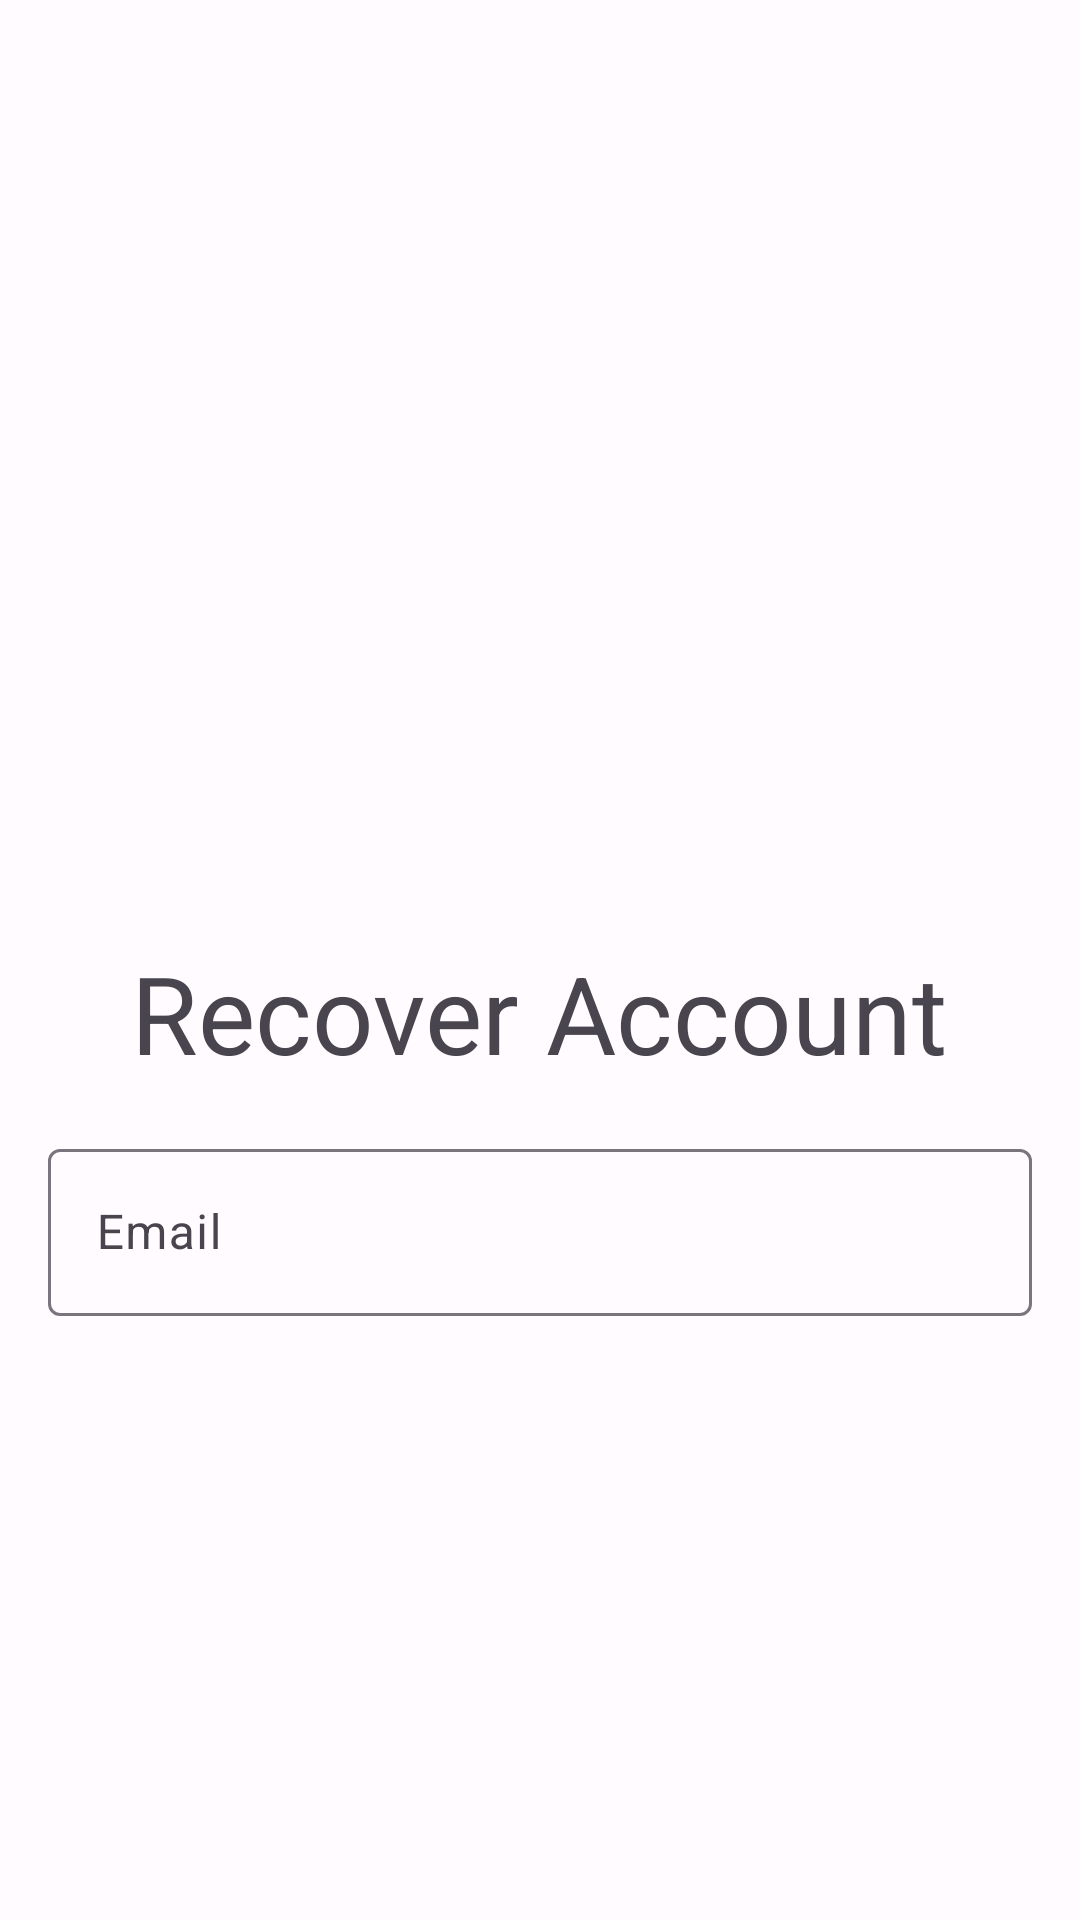

Android layout source for this screen:
<!-- AndroidManifest.xml: application theme AppTheme -->
<!-- res/layout/forgot_pass.xml -->
<?xml version="1.0" encoding="utf-8"?>
<androidx.constraintlayout.widget.ConstraintLayout xmlns:android="http://schemas.android.com/apk/res/android"
    xmlns:app="http://schemas.android.com/apk/res-auto"
    xmlns:tools="http://schemas.android.com/tools"
    android:layout_width="match_parent"
    android:layout_height="match_parent"
    android:layout_gravity="center">

    <ImageView
        android:id="@+id/imageView"
        android:layout_width="170dp"
        android:layout_height="204dp"
        android:layout_marginTop="28dp"
        android:adjustViewBounds="true"
        android:scaleType="centerCrop"
        app:layout_constraintEnd_toEndOf="parent"
        app:layout_constraintHorizontal_bias="0.497"
        app:layout_constraintStart_toStartOf="parent"
        app:layout_constraintTop_toTopOf="parent"
        app:srcCompat="@drawable/ic_launcher_icon_foreground"
        app:tint="@color/seed" />

    <TextView
        android:id="@+id/textView8"
        android:layout_width="wrap_content"
        android:layout_height="wrap_content"
        android:text="Recover Account"
        android:textSize="36sp"
        app:layout_constraintBottom_toBottomOf="parent"
        app:layout_constraintEnd_toEndOf="parent"
        app:layout_constraintHorizontal_bias="0.498"
        app:layout_constraintStart_toStartOf="parent"
        app:layout_constraintTop_toBottomOf="@id/imageView"
        app:layout_constraintVertical_bias="0.226" />
    <com.google.android.material.textfield.TextInputLayout
        android:id="@+id/forgotPasswordEmailParent"
        android:layout_width="match_parent"
        android:layout_height="wrap_content"
        android:hint="Email"
        app:layout_constraintTop_toBottomOf="@+id/textView8"
        app:layout_constraintStart_toStartOf="parent"
        android:layout_margin="16dp"
        >

        <com.google.android.material.textfield.TextInputEditText
            android:id="@+id/forgotPasswordEmail"
            android:layout_width="match_parent"
            android:layout_height="wrap_content"
            android:textColorHint="#616161" />

    </com.google.android.material.textfield.TextInputLayout>


    <Button
        android:id="@+id/recover_button"
        android:layout_width="wrap_content"
        android:layout_height="wrap_content"
        android:layout_marginTop="56dp"
        android:layout_marginBottom="156dp"
        android:text="Change Password"
        app:layout_constraintBottom_toBottomOf="parent"
        app:layout_constraintEnd_toEndOf="parent"
        app:layout_constraintHorizontal_bias="0.51"
        app:layout_constraintStart_toStartOf="parent"
        app:layout_constraintTop_toBottomOf="@+id/forgotPasswordEmailParent"
        app:layout_constraintVertical_bias="0.0" />
</androidx.constraintlayout.widget.ConstraintLayout>
<!-- resources referenced by this layout -->
<resources>
  <color name="seed">#6746c9</color>
  <style name="AppTheme" parent="Theme.Material3.Light.NoActionBar">
          <item name="colorPrimary">@color/md_theme_light_primary</item>
          <item name="colorOnPrimary">@color/md_theme_light_onPrimary</item>
          <item name="colorPrimaryContainer">@color/md_theme_light_primaryContainer</item>
          <item name="colorOnPrimaryContainer">@color/md_theme_light_onPrimaryContainer</item>
          <item name="colorSecondary">@color/md_theme_light_secondary</item>
          <item name="colorOnSecondary">@color/md_theme_light_onSecondary</item>
          <item name="colorSecondaryContainer">@color/md_theme_light_secondaryContainer</item>
          <item name="colorOnSecondaryContainer">@color/md_theme_light_onSecondaryContainer</item>
          <item name="colorTertiary">@color/md_theme_light_tertiary</item>
          <item name="colorOnTertiary">@color/md_theme_light_onTertiary</item>
          <item name="colorTertiaryContainer">@color/md_theme_light_tertiaryContainer</item>
          <item name="colorOnTertiaryContainer">@color/md_theme_light_onTertiaryContainer</item>
          <item name="colorError">@color/md_theme_light_error</item>
          <item name="colorErrorContainer">@color/md_theme_light_errorContainer</item>
          <item name="colorOnError">@color/md_theme_light_onError</item>
          <item name="colorOnErrorContainer">@color/md_theme_light_onErrorContainer</item>
          <item name="android:colorBackground">@color/md_theme_light_background</item>
          <item name="colorOnBackground">@color/md_theme_light_onBackground</item>
          <item name="colorSurface">@color/md_theme_light_surface</item>
          <item name="colorOnSurface">@color/md_theme_light_onSurface</item>
          <item name="colorSurfaceVariant">@color/md_theme_light_surfaceVariant</item>
          <item name="colorOnSurfaceVariant">@color/md_theme_light_onSurfaceVariant</item>
          <item name="colorOutline">@color/md_theme_light_outline</item>
          <item name="colorOnSurfaceInverse">@color/md_theme_light_inverseOnSurface</item>
          <item name="colorSurfaceInverse">@color/md_theme_light_inverseSurface</item>
          <item name="colorPrimaryInverse">@color/md_theme_light_inversePrimary</item>
      </style>
  <color name="md_theme_light_primary">#6645C8</color>
  <color name="md_theme_light_onPrimary">#FFFFFF</color>
  <color name="md_theme_light_primaryContainer">#E7DEFF</color>
  <color name="md_theme_light_onPrimaryContainer">#20005F</color>
  <color name="md_theme_light_secondary">#615B71</color>
  <color name="md_theme_light_onSecondary">#FFFFFF</color>
  <color name="md_theme_light_secondaryContainer">#E7DEF8</color>
  <color name="md_theme_light_onSecondaryContainer">#1D192B</color>
  <color name="md_theme_light_tertiary">#7D5261</color>
  <color name="md_theme_light_onTertiary">#FFFFFF</color>
  <color name="md_theme_light_tertiaryContainer">#FFD9E4</color>
  <color name="md_theme_light_onTertiaryContainer">#31111E</color>
  <color name="md_theme_light_error">#BA1A1A</color>
  <color name="md_theme_light_errorContainer">#FFDAD6</color>
  <color name="md_theme_light_onError">#FFFFFF</color>
  <color name="md_theme_light_onErrorContainer">#410002</color>
  <color name="md_theme_light_background">#FFFBFF</color>
  <color name="md_theme_light_onBackground">#1C1B1E</color>
  <color name="md_theme_light_surface">#FFFBFF</color>
  <color name="md_theme_light_onSurface">#1C1B1E</color>
  <color name="md_theme_light_surfaceVariant">#E6E0EC</color>
  <color name="md_theme_light_onSurfaceVariant">#48454E</color>
  <color name="md_theme_light_outline">#79757F</color>
  <color name="md_theme_light_inverseOnSurface">#F4EFF4</color>
  <color name="md_theme_light_inverseSurface">#313033</color>
  <color name="md_theme_light_inversePrimary">#CDBDFF</color>
</resources>
